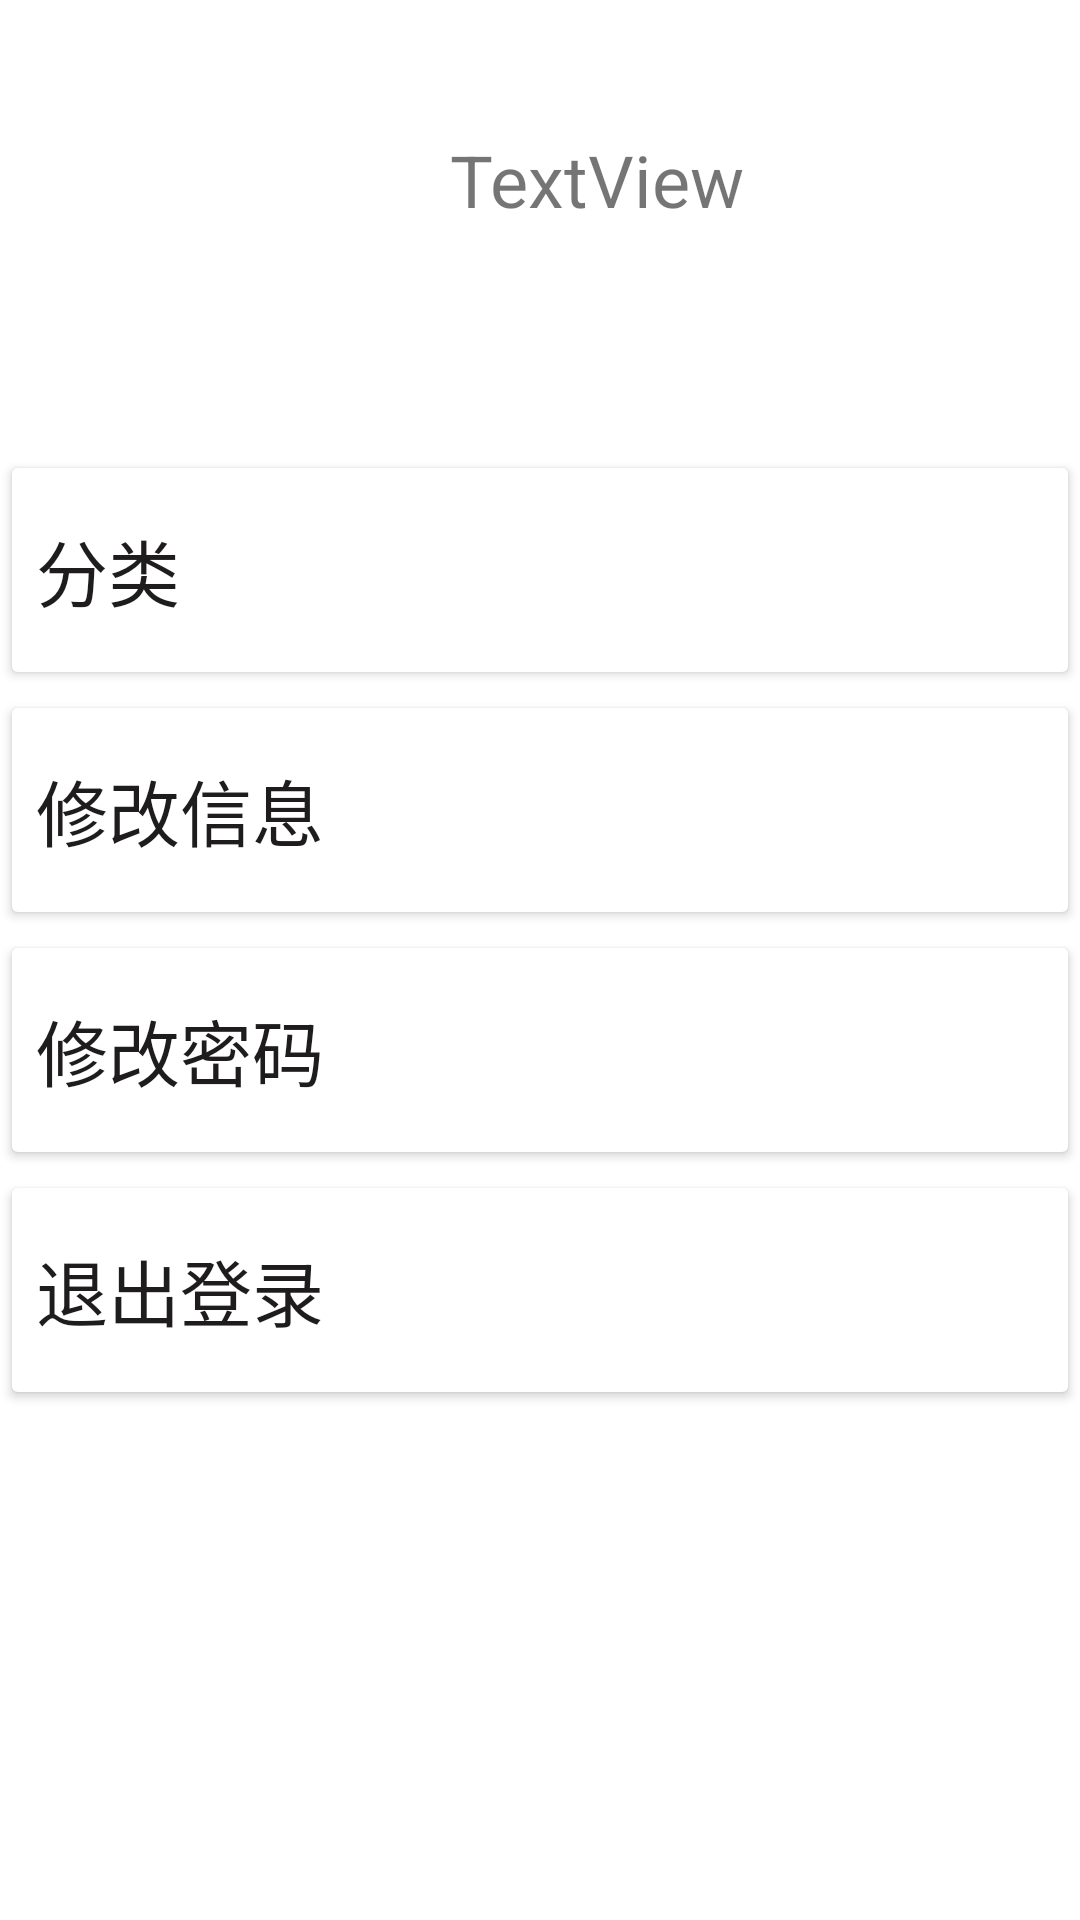

The Android layout XML behind this screen, and the referenced resources:
<!-- AndroidManifest.xml: application theme Theme.Accounting -->
<!-- res/layout/fragment_mine.xml -->
<?xml version="1.0" encoding="utf-8"?>
<FrameLayout xmlns:android="http://schemas.android.com/apk/res/android"
    xmlns:app="http://schemas.android.com/apk/res-auto"
    xmlns:tools="http://schemas.android.com/tools"
    android:layout_width="match_parent"
    android:layout_height="match_parent"
    android:layout_centerVertical="true"
    android:orientation="vertical"
    tools:context=".Fragments.Fragment_mine">

    

    <LinearLayout
        android:layout_width="match_parent"
        android:layout_height="150dp"
        android:background="@color/white"
        android:orientation="horizontal">

        <ImageView
            android:id="@+id/imageView"
            android:layout_width="100dp"
            android:layout_height="115dp"
            android:layout_marginLeft="10dp"
            android:layout_marginTop="10dp"
            android:src="@android:drawable/sym_def_app_icon" />

        <TextView
            android:id="@+id/textView2"
            android:layout_width="240dp"
            android:layout_height="60dp"
            android:layout_marginLeft="40dp"
            android:layout_marginTop="30dp"
            android:gravity="left|center"
            android:text="TextView"
            android:textSize="24dp" />
    </LinearLayout>

    <LinearLayout
        android:layout_width="match_parent"
        android:layout_height="650dp"
        android:layout_marginTop="150dp"
        android:orientation="vertical">

        <Button
            android:id="@+id/btn_category"
            android:layout_width="match_parent"
            android:layout_height="80dp"
            android:backgroundTint="#FFFFFF"
            android:gravity="center|left"
            android:text="分类"
            android:textColor="#1E1C1C"
            android:textSize="24sp" />

        <Button
            android:id="@+id/btn_modify"
            android:layout_width="match_parent"
            android:layout_height="80dp"
            android:backgroundTint="@color/white"
            android:gravity="center|left"
            android:text="修改信息"
            android:textColor="#1E1C1C"
            android:textSize="24sp" />

        <Button
            android:id="@+id/btn_modifyPassword"
            android:layout_width="match_parent"
            android:layout_height="80dp"
            android:backgroundTint="@color/white"
            android:gravity="center|left"
            android:text="修改密码"
            android:textColor="#1E1C1C"
            android:textSize="24sp" />

        <Button
            android:id="@+id/btn_exit"
            android:layout_width="match_parent"
            android:layout_height="80dp"
            android:backgroundTint="@color/white"
            android:gravity="center|left"
            android:text="退出登录"
            android:textColor="#1E1C1C"
            android:textSize="24sp" />
    </LinearLayout>


</FrameLayout>
<!-- resources referenced by this layout -->
<resources>
  <style name="Theme.Accounting" parent="Theme.MaterialComponents.DayNight.DarkActionBar">
          
          <item name="colorPrimary">@color/purple_500</item>
          <item name="colorPrimaryVariant">@color/purple_700</item>
          <item name="colorOnPrimary">@color/white</item>
          
          <item name="colorSecondary">@color/teal_200</item>
          <item name="colorSecondaryVariant">@color/teal_700</item>
          <item name="colorOnSecondary">@color/black</item>
          
          <item name="android:statusBarColor">?attr/colorPrimaryVariant</item>
          
      </style>
  <!-- not gathered from this repository: default colours our renderer supplied (Android Studio template values) -->
  <color name="purple_500">#FF6200EE</color>
  <color name="purple_700">#FF3700B3</color>
  <color name="teal_200">#FF03DAC5</color>
  <color name="teal_700">#FF018786</color>
  <color name="black">#FF000000</color>
  <color name="white">#FFFFFFFF</color>
</resources>
